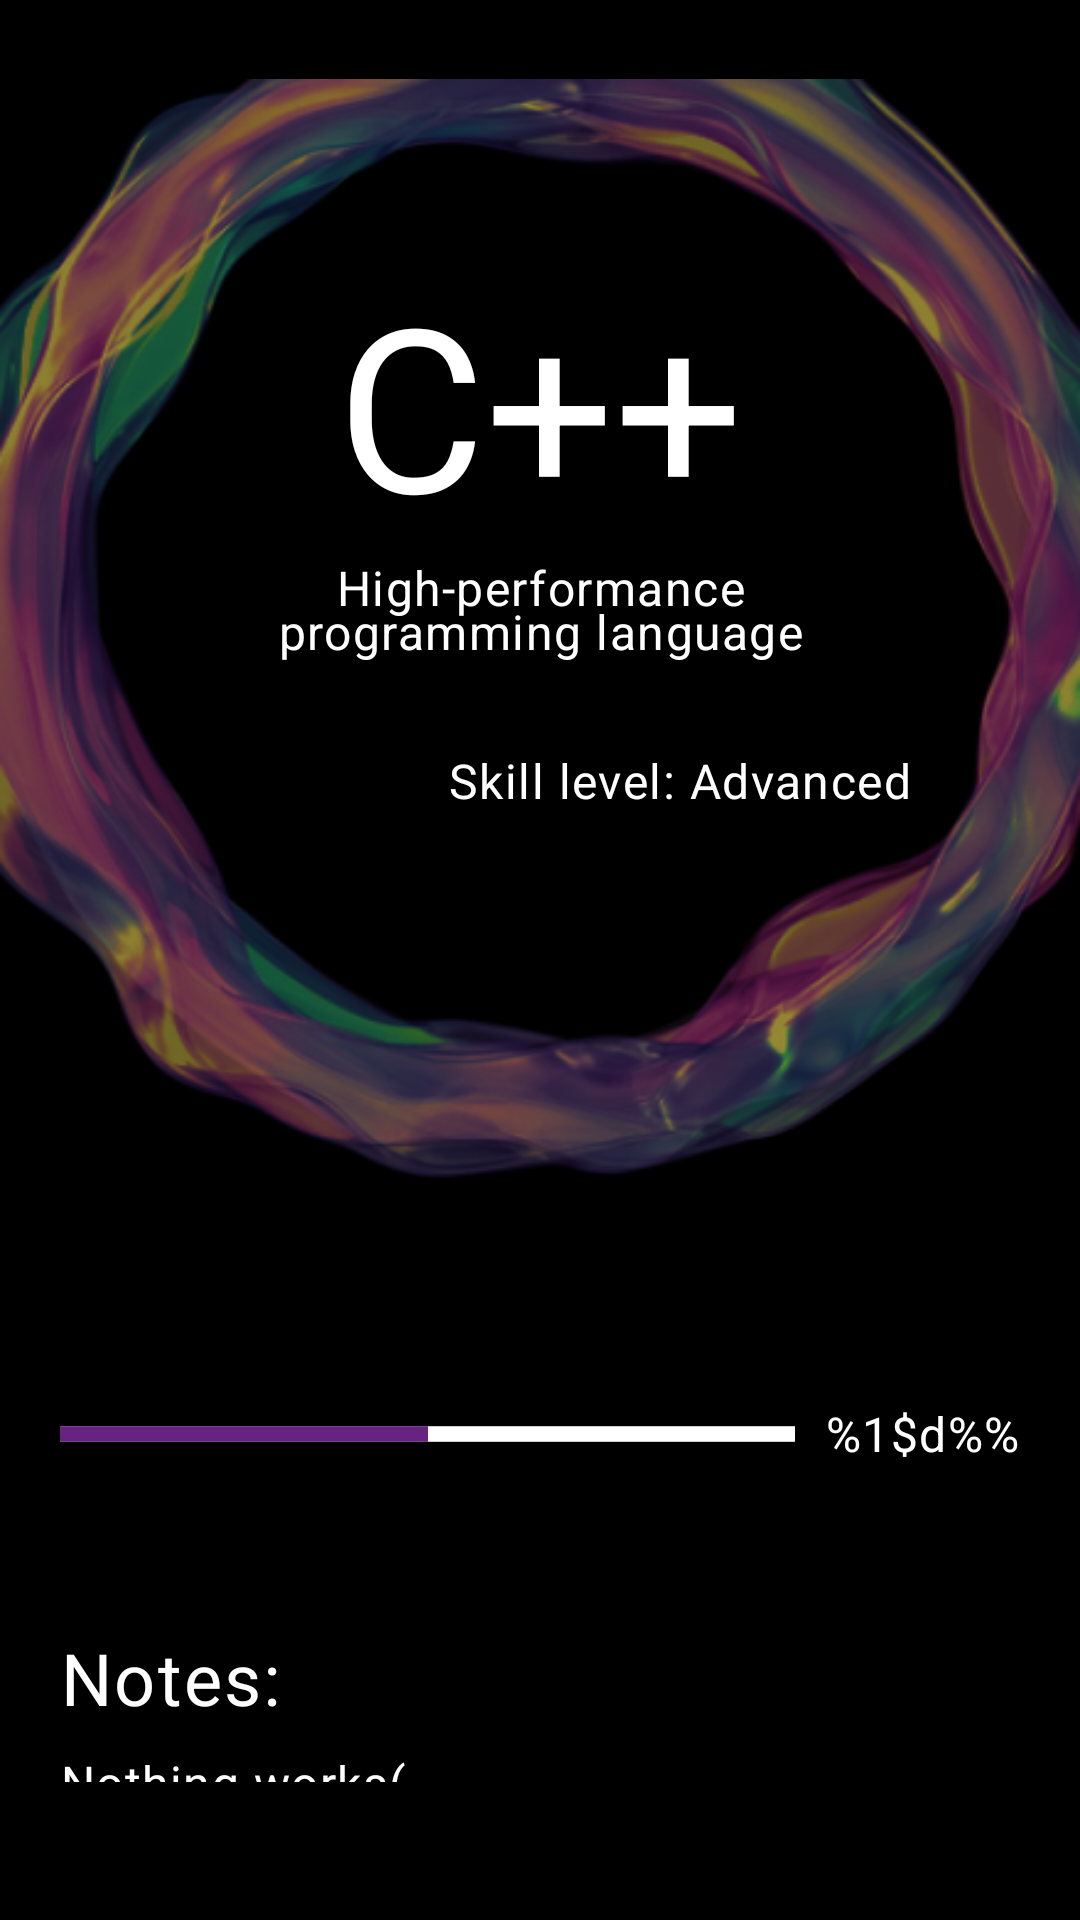

Reconstruct the res/layout file that produces this screen, plus the resources it refers to.
<!-- AndroidManifest.xml: application theme Theme.SkillTracker -->
<!-- res/layout/activity_skill_detail.xml -->
<?xml version="1.0" encoding="utf-8"?>
<androidx.constraintlayout.widget.ConstraintLayout xmlns:android="http://schemas.android.com/apk/res/android"
    xmlns:app="http://schemas.android.com/apk/res-auto"
    xmlns:tools="http://schemas.android.com/tools"
    android:layout_width="match_parent"
    android:layout_height="match_parent"
    android:background="@color/black"
    tools:context=".skillDetail.SkillDetailActivity">

    
    <ImageView
        android:layout_width="wrap_content"
        android:layout_height="wrap_content"
        android:src="@drawable/light_circle"
        android:contentDescription="@string/background_description"
        app:layout_constraintStart_toStartOf="parent"
        app:layout_constraintTop_toTopOf="parent"
        android:layout_marginTop="-15dp"/>

    
    <LinearLayout
        android:id="@+id/linearLayout"
        android:layout_width="match_parent"
        android:layout_height="match_parent"
        android:paddingHorizontal="20dp"
        android:paddingVertical="36dp"
        android:gravity="center_horizontal"
        android:orientation="vertical"
        android:paddingBottom="15dp"
        app:layout_constraintStart_toStartOf="parent"
        app:layout_constraintTop_toTopOf="parent">

        <com.google.android.material.button.MaterialButton
            android:id="@+id/button_back"
            style="@style/Widget.Material3.Button.IconButton"
            android:layout_width="wrap_content"
            android:layout_height="wrap_content"
            android:layout_gravity="start"
            android:contentDescription="@string/icon_back"
            app:icon="@drawable/arrow_back"
            app:iconSize="34dp"
            app:iconTint="@color/white"/>

        
        <com.google.android.material.textview.MaterialTextView
            android:id="@+id/skill_title"
            android:layout_width="match_parent"
            android:layout_height="wrap_content"
            android:text="@string/skill_title"
            android:breakStrategy="simple"
            android:textAlignment="center"
            android:textColor="@color/white"
            android:textSize="76sp"
            app:fontFamily="@font/lexend_deca_bold"/>

        <com.google.android.material.textview.MaterialTextView
            android:id="@+id/skill_description"
            style="@style/TextAppearance.MaterialComponents.Body1"
            android:layout_width="match_parent"
            android:layout_height="wrap_content"
            android:layout_marginBottom="28dp"
            android:lineSpacingMultiplier="0.8"
            android:text="@string/skill_description"
            android:textColor="@color/white"
            android:textSize="16sp"
            android:paddingHorizontal="45dp"
            android:gravity="center"
            app:fontFamily="@font/lexend_deca" />

        <LinearLayout
            android:layout_width="match_parent"
            android:layout_height="wrap_content"
            android:orientation="horizontal"
            android:paddingHorizontal="36dp"
            android:gravity="end">

            <com.google.android.material.textview.MaterialTextView
                android:id="@+id/status_label"
                style="@style/TextAppearance.MaterialComponents.Body1"
                android:layout_width="wrap_content"
                android:layout_height="wrap_content"
                android:layout_marginBottom="2dp"
                android:text="@string/status_label"
                android:textColor="@color/white"
                android:textSize="16sp"
                app:fontFamily="@font/lexend_deca" />

            <com.google.android.material.textview.MaterialTextView
                android:id="@+id/status"
                style="@style/TextAppearance.MaterialComponents.Body1"
                android:layout_width="wrap_content"
                android:layout_height="wrap_content"
                android:layout_marginBottom="2dp"
                android:text="@string/status"
                android:textSize="16sp"
                android:textColor="@color/white"
                app:fontFamily="@font/lexend_deca" />
        </LinearLayout>

        <LinearLayout
            android:layout_width="match_parent"
            android:layout_height="wrap_content"
            android:orientation="horizontal"
            android:gravity="center_horizontal"
            android:layout_marginTop="180dp"
            android:layout_marginBottom="24dp">

            <ProgressBar
                android:id="@+id/pBar"
                style="?android:attr/progressBarStyleHorizontal"
                android:layout_width="0dp"
                android:layout_height="wrap_content"
                android:layout_weight="1"
                android:max="100"
                android:minWidth="200dp"
                android:minHeight="50dp"
                android:progress="50"
                android:scaleY="1.3"
                android:progressBackgroundTint="@color/white"
                android:progressBackgroundTintMode="add" />

            <com.google.android.material.textview.MaterialTextView
                android:id="@+id/progress"
                style="@style/TextAppearance.MaterialComponents.Body1"
                android:layout_width="wrap_content"
                android:layout_height="wrap_content"
                android:layout_marginStart="10dp"
                android:gravity="center"
                android:minHeight="50dp"
                android:text="@string/progress_value"
                android:textSize="16sp"
                android:textColor="@color/white"
                app:fontFamily="@font/lexend_deca" />
        </LinearLayout>

        <com.google.android.material.textview.MaterialTextView
            android:id="@+id/skill_note_label"
            style="@style/TextAppearance.MaterialComponents.Body1"
            android:layout_width="match_parent"
            android:layout_height="wrap_content"
            android:layout_marginTop="16dp"
            android:layout_marginBottom="8dp"
            android:lineSpacingMultiplier="0.8"
            android:text="@string/note_label"
            android:textSize="24sp"
            android:textColor="@color/white"
            app:fontFamily="@font/lexend_deca_bold" />

        <com.google.android.material.textview.MaterialTextView
            android:id="@+id/skill_note"
            style="@style/TextAppearance.MaterialComponents.Body1"
            android:layout_width="match_parent"
            android:layout_height="wrap_content"
            android:layout_marginBottom="10dp"
            android:lineSpacingMultiplier="0.8"
            android:text="@string/note"
            android:textSize="16sp"
            android:textColor="@color/white"
            app:fontFamily="@font/lexend_deca" />
    </LinearLayout>

</androidx.constraintlayout.widget.ConstraintLayout>
<!-- resources referenced by this layout -->
<resources>
  <color name="black">#FF000000</color>
  <color name="white">#FFFFFFFF</color>
  <!-- drawable light_circle: png bitmap (drawable, 163327 bytes) -->
  <string name="background_description">background bubble</string>
  <string name="icon_back">back</string>
  <string name="note">Nothing works(</string>
  <string name="note_label">Notes:</string>
  <string name="progress_value">%1$d%%</string>
  <string name="skill_description">High-performance programming language</string>
  <string name="skill_title">C++</string>
  <string name="status">Advanced</string>
  <string name="status_label">"Skill level: "</string>
  <style name="Theme.SkillTracker" parent="Theme.Material3.DayNight.NoActionBar">
          
          <item name="colorPrimary">@color/white</item>
          <item name="colorPrimaryVariant">@color/purple_700</item>
          <item name="colorOnPrimary">@color/black</item>
          
          <item name="colorSecondary">@color/purple_700</item>
          <item name="colorSecondaryVariant">@color/teal_700</item>
          <item name="colorOnSecondary">@color/white</item>
          
          <item name="android:statusBarColor">?attr/colorPrimaryVariant</item>
          
          <item name="colorSurface">@color/black</item>
          <item name="colorSurfaceVariant">@color/dark_grey</item>
          <item name="colorOnSurface">@color/white</item>
      </style>
  <color name="purple_700">#682280</color>
  <color name="teal_700">#FF018786</color>
  <color name="dark_grey">#0E0E0E</color>
</resources>
